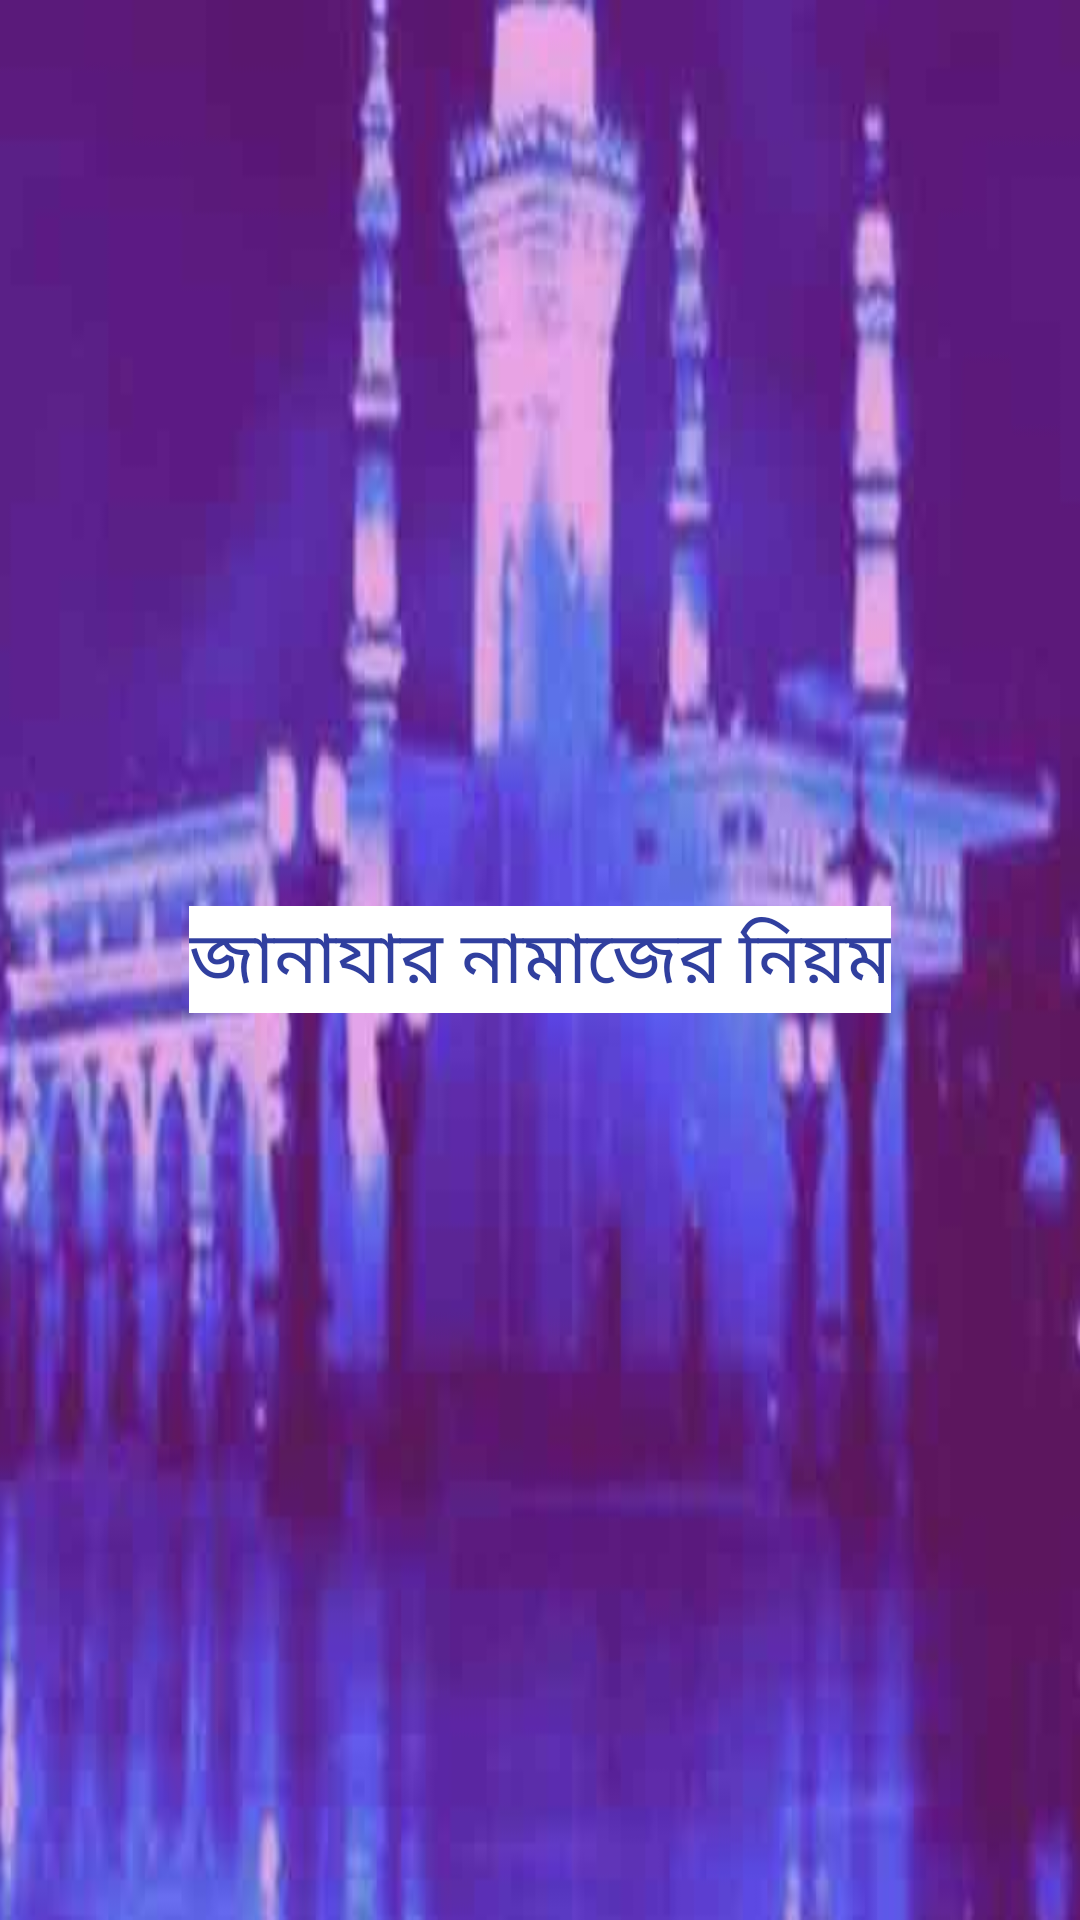

Produce the Android XML layout that renders to this screen, including the resource entries it uses.
<!-- AndroidManifest.xml: application theme AppTheme -->
<!-- res/layout/drawer_header.xml -->
<?xml version="1.0" encoding="utf-8"?>
<LinearLayout xmlns:android="http://schemas.android.com/apk/res/android"
              android:orientation="horizontal"
              android:layout_width="match_parent"
              android:layout_height="150dp"
              android:background="@drawable/ic_hd"
              android:gravity="center">
    <TextView
        android:layout_width="wrap_content"
        android:layout_height="wrap_content"
        android:text="@string/app_name"
        android:background="@color/white"
        android:textSize="@dimen/text_twenty_four_sp"
        android:textColor="@color/colorPrimaryDark"/>
</LinearLayout>
<!-- resources referenced by this layout -->
<resources>
  <color name="colorPrimaryDark">#303F9F</color>
  <color name="white">#FFFFFF</color>
  <dimen name="text_twenty_four_sp">24sp</dimen>
  <!-- drawable ic_hd: png bitmap (drawable-hdpi, 437658 bytes) -->
  <string name="app_name">জানাযার নামাজের নিয়ম</string>
  <style name="AppTheme" parent="Theme.AppCompat.Light.NoActionBar">
          
          <item name="colorPrimary">@color/colorPrimary</item>
          <item name="colorPrimaryDark">@color/colorPrimaryDark</item>
          <item name="colorAccent">@color/colorAccent</item>
      </style>
  <color name="colorPrimary">#3F51B5</color>
  <color name="colorAccent">#FF4081</color>
</resources>
